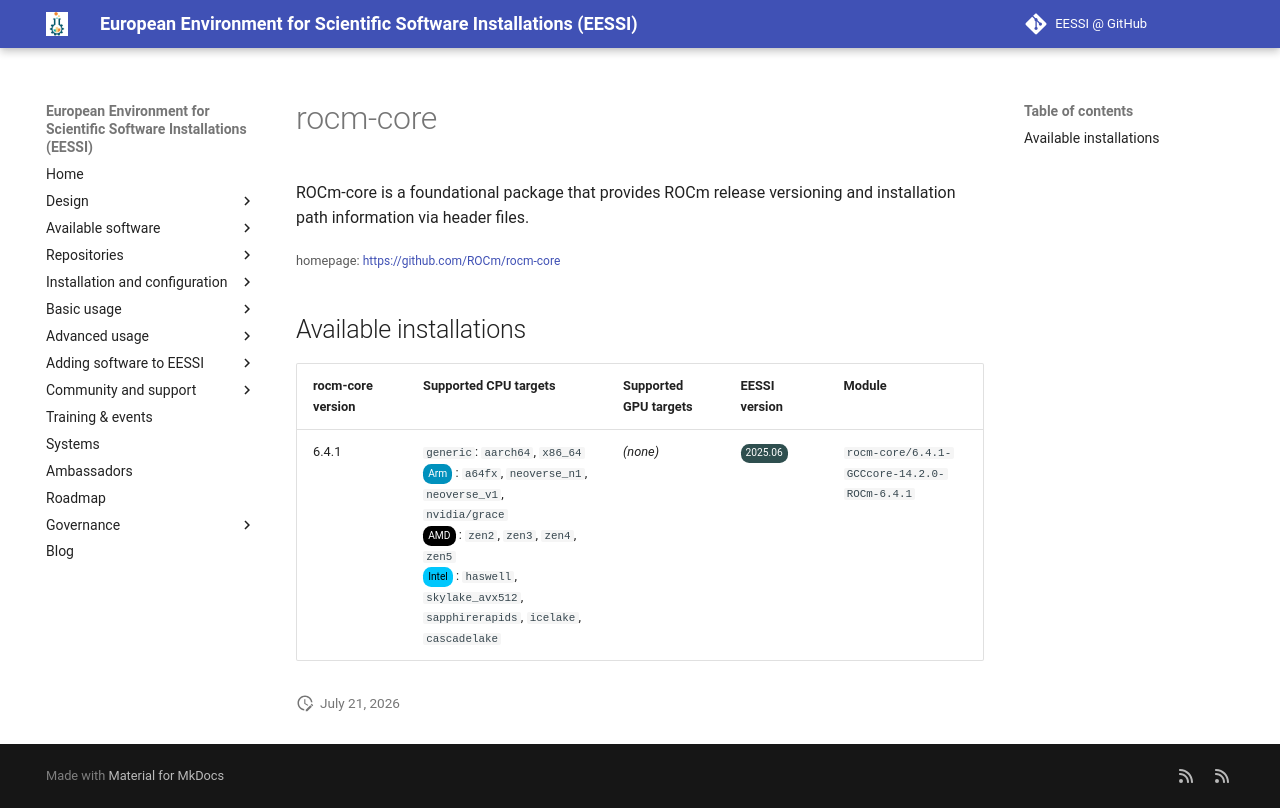

repository: EESSI/docs · page: available_software/detail/rocm-core/index.html · generator: mkdocs

---
json_ld:
  '@context': https://schema.org
  '@type': SoftwareApplication
  applicationCategory: DeveloperApplication
  description: 'ROCm-core is a foundational package that provides ROCm release versioning

    and installation path information via header files.'
  license: Not confirmed
  name: rocm-core
  offers:
    '@type': Offer
    price: 0
  operatingSystem: LINUX
  review:
    '@type': Review
    author:
      '@type': Organization
      name: EESSI
    reviewBody: Application has been successfully made available on all architectures
      supported by EESSI
    reviewRating:
      '@type': Rating
      ratingValue: 5
  softwareRequirements: See https://www.eessi.io/docs/ for how to make EESSI available
    on your system
  softwareVersion: '[''6.4.1'']'
  url: https://github.com/ROCm/rocm-core
---
# rocm-core


ROCm-core is a foundational package that provides ROCm release versioning
and installation path information via header files.

<small>homepage: </small><span class="software-link">[https://github.com/ROCm/rocm-core](https://github.com/ROCm/rocm-core)</span>

## Available installations


|rocm-core version|Supported CPU targets|Supported GPU targets|EESSI version|Module|
| --- | --- | --- | --- | --- |
|6.4.1|`generic`: `aarch64`, `x86_64`<br/><span class="software-cpu-arm">Arm</span>: `a64fx`, `neoverse_n1`, `neoverse_v1`, `nvidia/grace`<br/><span class="software-cpu-amd">AMD</span>: `zen2`, `zen3`, `zen4`, `zen5`<br/><span class="software-cpu-intel">Intel</span>: `haswell`, `skylake_avx512`, `sapphirerapids`, `icelake`, `cascadelake`<br/>|*(none)*|<span class="software-eessi-version-202506">2025.06</span>|`rocm-core/6.4.1-GCCcore-14.2.0-ROCm-6.4.1`|
